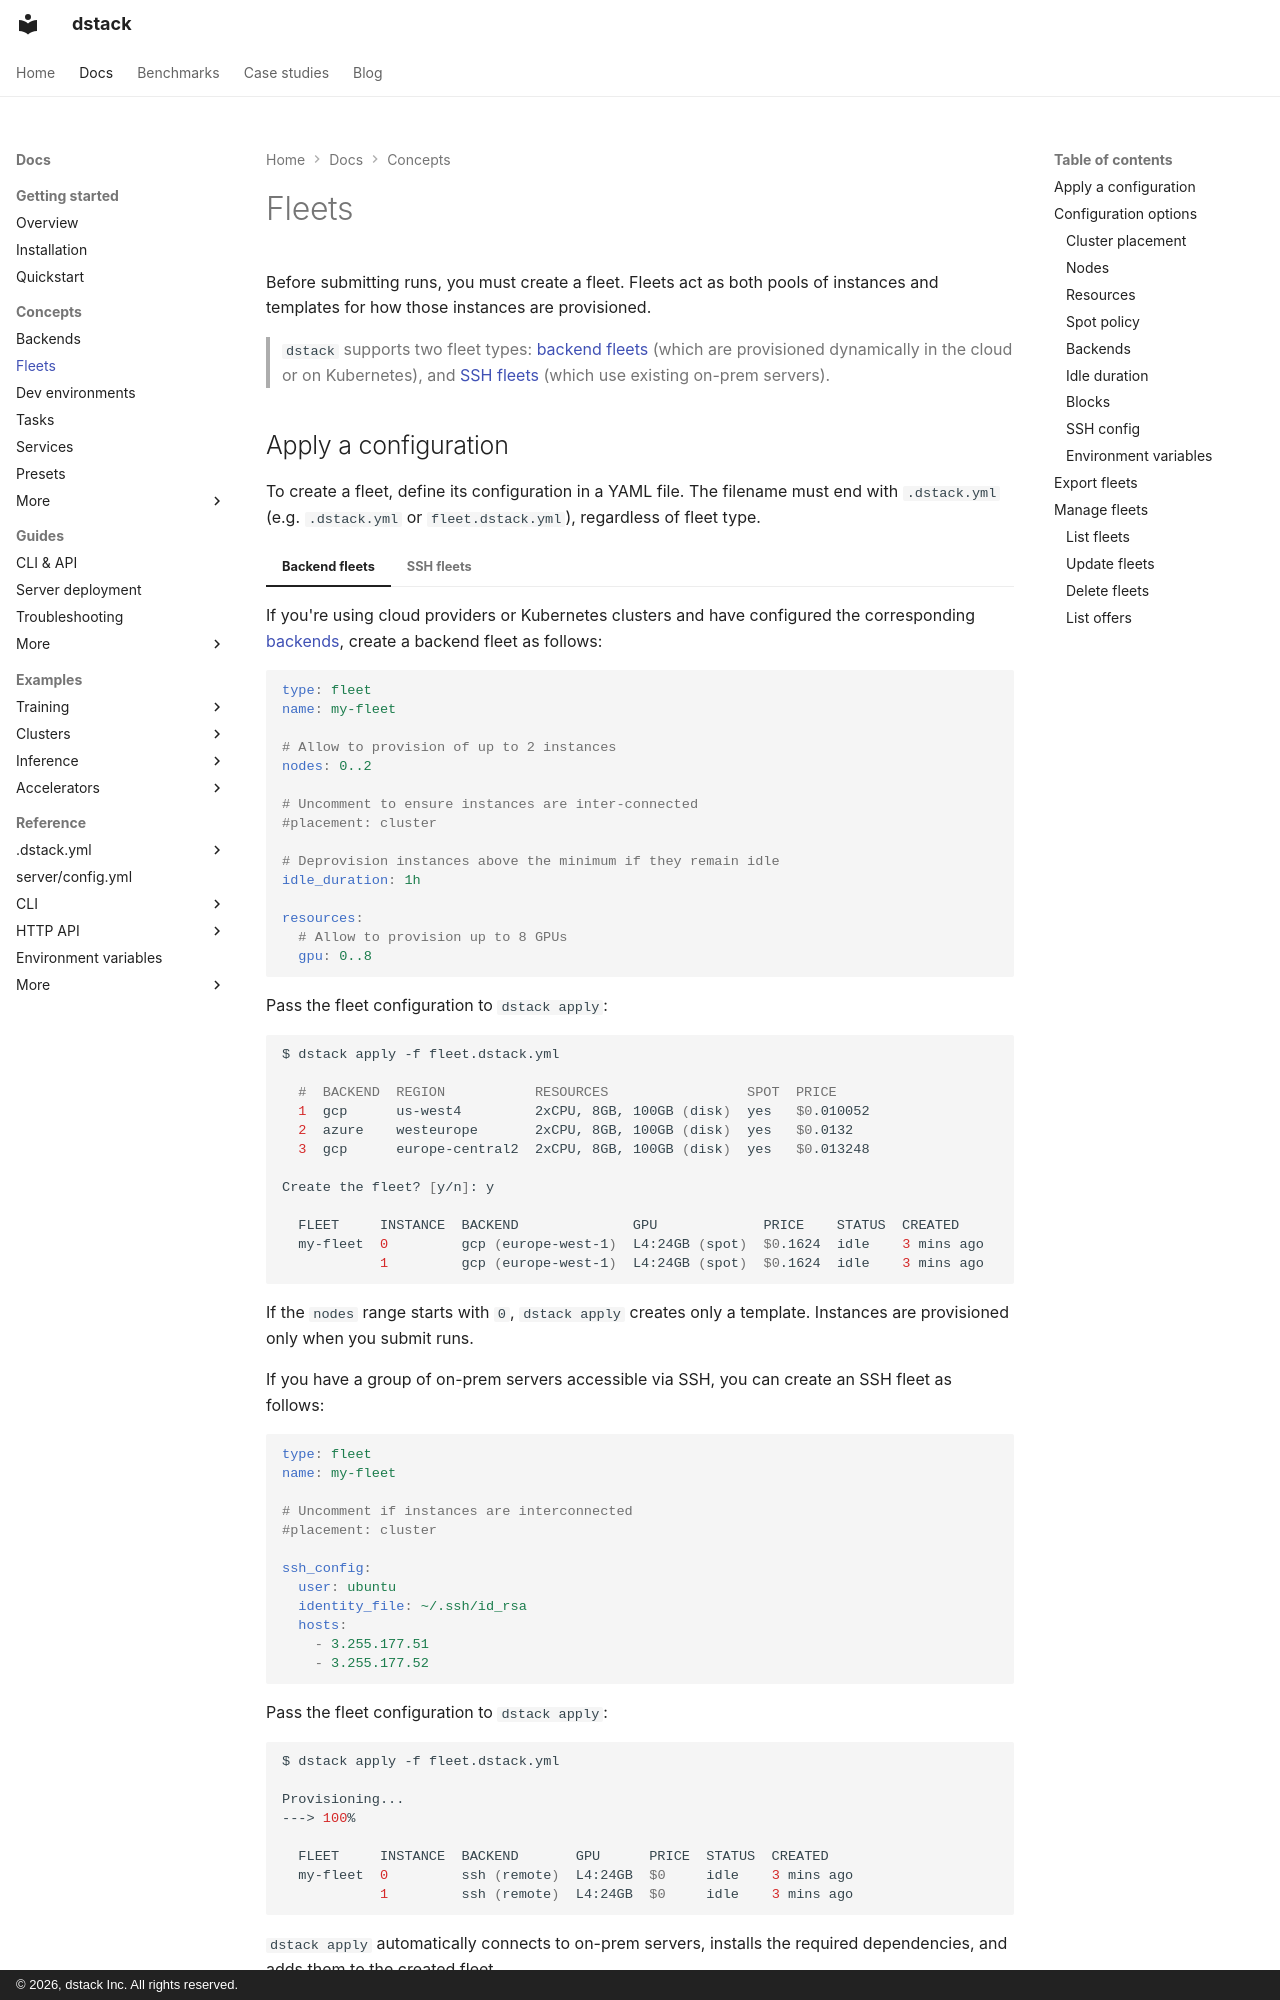

repository: dstackai/dstack · page: docs/concepts/fleets/index.html · generator: mkdocs · copyright: © 2026, dstack Inc. All rights reserved.

---
title: Fleets
description: Managing pools of compute instances
---

# Fleets

Before submitting runs, you must create a fleet. Fleets act as both pools of instances and templates for how those instances are provisioned.

> `dstack` supports two fleet types: [backend fleets](#backend-fleets) (which are provisioned dynamically in the cloud or on Kubernetes), and [SSH fleets](#ssh-fleets) (which use existing on-prem servers).
